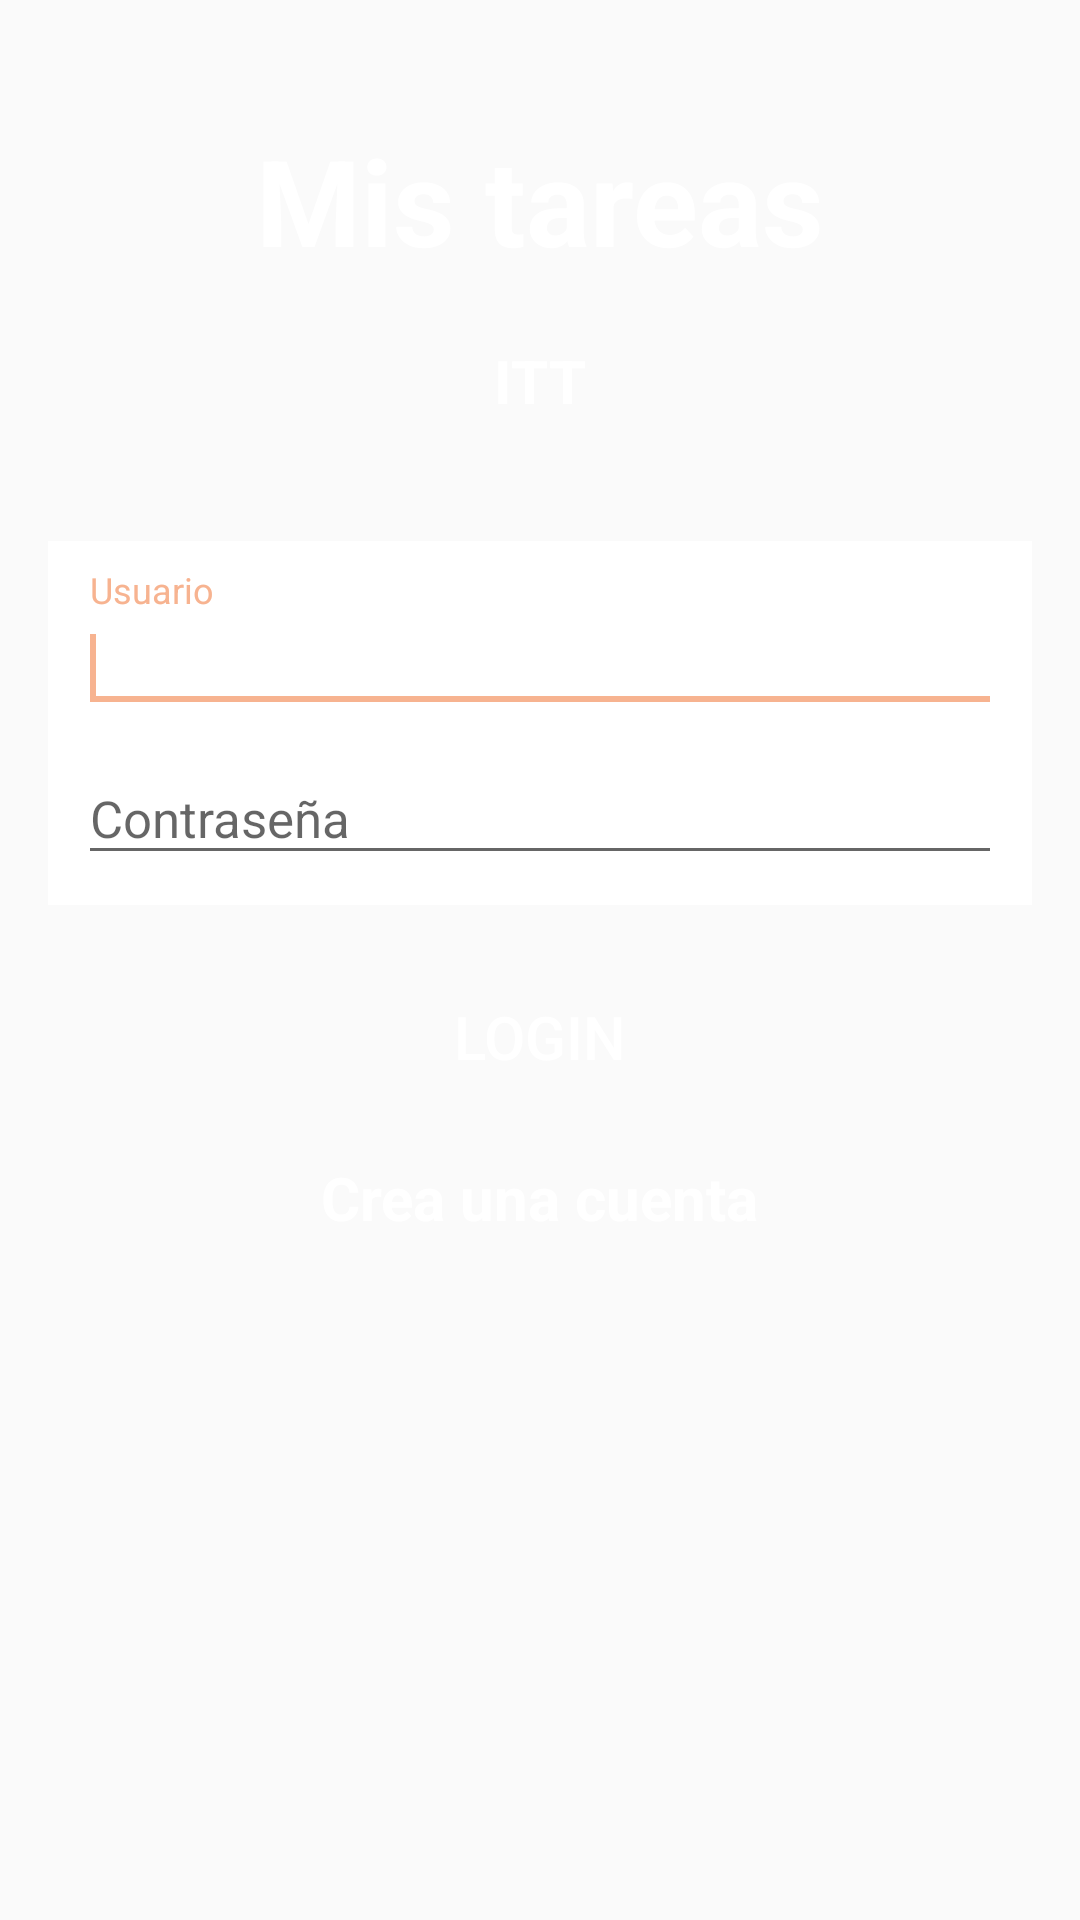

Write the Android layout XML for this screen, with the resource values it uses.
<!-- AndroidManifest.xml: application theme AppTheme -->
<!-- res/layout/activity_login.xml -->
<?xml version="1.0" encoding="utf-8"?>
<RelativeLayout xmlns:android="http://schemas.android.com/apk/res/android"
    xmlns:tools="http://schemas.android.com/tools"
    android:layout_width="match_parent"
    android:layout_height="match_parent"
    tools:context=".LoginActivity">

    <ImageView
        android:layout_width="match_parent"
        android:layout_height="match_parent"
        android:contentDescription="@string/backimage"
        android:scaleType="fitXY"
        android:src="@mipmap/fondo" />

    <TextView
        android:id="@+id/titulo"
        style="@style/textStandard"
        android:layout_alignParentTop="true"
        android:layout_marginTop="40dp"
        android:text="@string/mis_tareas"
        android:textSize="40sp" />

    <TextView
        android:id="@+id/subtitulo"
        style="@style/textStandard"
        android:layout_below="@+id/titulo"
        android:layout_marginTop="20dp"
        android:text="@string/itt"
        android:textSize="20sp"/>

    <LinearLayout
        android:id="@+id/linear"
        android:layout_width="match_parent"
        android:layout_height="wrap_content"
        android:layout_below="@+id/subtitulo"
        android:layout_marginLeft="16dp"
        android:layout_marginTop="40dp"
        android:layout_marginRight="16dp"
        android:background="@android:color/white"
        android:orientation="vertical"
        android:padding="10dp">

        <android.support.design.widget.TextInputLayout
            android:id="@+id/usuario"
            android:layout_width="match_parent"
            android:layout_height="wrap_content">

            <android.support.design.widget.TextInputEditText
                android:id="@+id/usuarioIn"
                android:layout_width="match_parent"
                android:layout_height="wrap_content"
                android:hint="@string/usuario"
                android:textColor="@color/colorPrimaryDark"
                android:textColorHint="@color/colorAccent"
                android:textSize="17sp">

                <requestFocus />
            </android.support.design.widget.TextInputEditText>
        </android.support.design.widget.TextInputLayout>

        <android.support.design.widget.TextInputLayout
            android:id="@+id/contra"
            android:layout_width="match_parent"
            android:layout_height="wrap_content">

            <android.support.design.widget.TextInputEditText
                android:id="@+id/contraIn"
                android:layout_width="match_parent"
                android:layout_height="wrap_content"
                android:layout_alignTop="@+id/contra"
                android:hint="@string/passw"
                android:inputType="textPassword"
                android:textColor="@color/colorPrimaryDark"
                android:textColorHint="@color/colorAccent"
                android:textSize="17sp" />
        </android.support.design.widget.TextInputLayout>
    </LinearLayout>

    <Button
        android:id="@+id/boton"
        android:layout_width="match_parent"
        android:layout_height="wrap_content"
        android:layout_below="@+id/linear"
        android:layout_marginLeft="16dp"
        android:layout_marginTop="20dp"
        android:layout_marginRight="16dp"
        android:background="@drawable/boton"
        android:text="@string/access"
        android:textColor="@android:color/white"
        android:textSize="20sp" />

    <TextView
        android:id="@+id/cuenta"
        style="@style/textStandard"
        android:layout_below="@+id/boton"
        android:layout_marginTop="16dp"
        android:text="@string/create"
        android:textSize="20sp"
        android:onClick="crearCuenta"/>

</RelativeLayout>
<!-- resources referenced by this layout -->
<resources>
  <color name="colorAccent">#f7b390</color>
  <color name="colorPrimaryDark">#87342e</color>
  <string name="access">Login</string>
  <string name="backimage">imagen de fondo</string>
  <string name="create">Crea una cuenta</string>
  <string name="itt">ITT</string>
  <string name="mis_tareas">Mis tareas</string>
  <string name="passw">Contraseña</string>
  <string name="usuario">Usuario</string>
  <style name="textStandard">
          <item name="android:layout_width">wrap_content</item>
          <item name="android:layout_height">wrap_content</item>
          <item name="android:textColor">@android:color/white</item>
          <item name="android:layout_centerHorizontal">true</item>
          <item name="android:textStyle">bold</item>
      </style>
  <style name="AppTheme" parent="Theme.AppCompat.Light.DarkActionBar">
          
          <item name="colorPrimary">@color/colorPrimary</item>
          <item name="colorPrimaryDark">@color/colorPrimaryDark</item>
          <item name="colorAccent">@color/colorAccent</item>
      </style>
  <color name="colorPrimary">#ac5355</color>
</resources>
